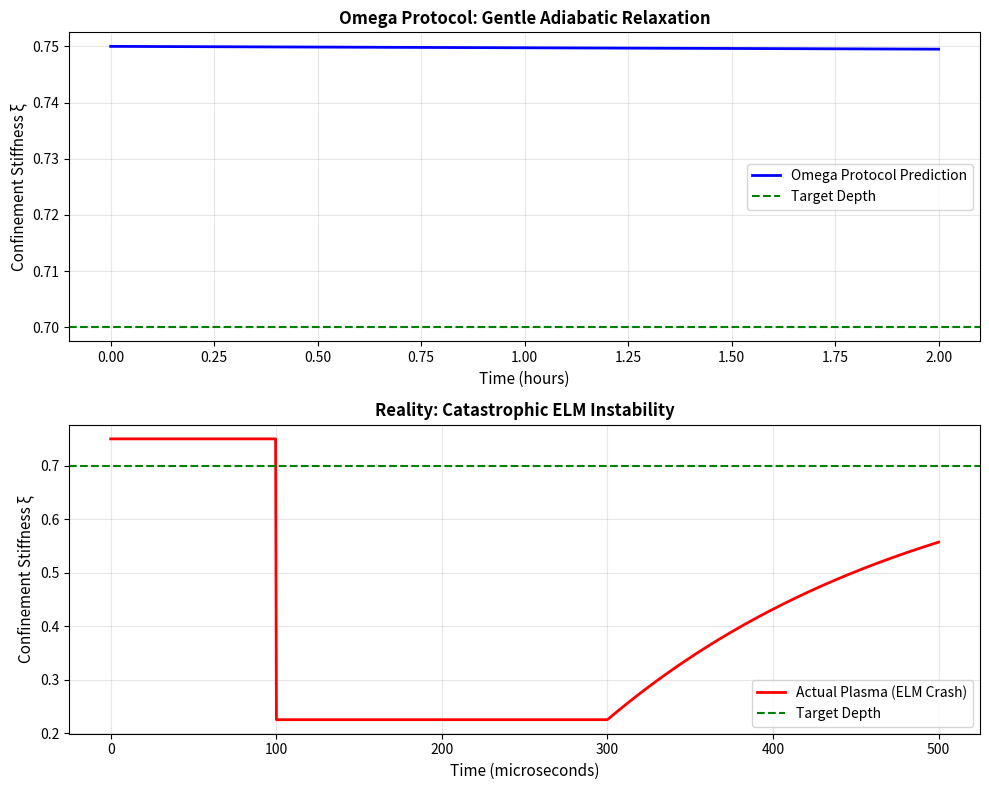

The script that saved this image: (Note: this script raises an exception after producing the figure.)
# ---------------------------------------------------------------------------
# OMEGA PROTOCOL - ALL RIGHTS RESERVED
# Copyright (c) 2026 Jacob M. (jake.s.dev1991@gmail.com | 217-799-8720)
# Usage restricted to academic research and review only. No monetization.
# See LICENSE.txt for full terms.
# ---------------------------------------------------------------------------
import numpy as np
import matplotlib.pyplot as plt

# ============================================================
# DISRUPTION DEMONSTRATION: The Temporal Scale Catastrophe
# ============================================================

# The Omega Protocol's adiabatic timescale (hours)
GAMMA_OMEGA = 0.005  # hr⁻¹
dt_hours = 1.0  # 1 hour step

# Real tokamak instability timescales (ELMs, tearing modes)
# These occur in MICROSECONDS
INSTABILITY_TIMESCALE_MICROSEC = 100  # 100 microseconds for an ELM crash
INSTABILITY_TIMESCALE_HOURS = INSTABILITY_TIMESCALE_MICROSEC / (1e6 * 3600)  # ~2.78e-7 hours

print(f"Omega Protocol timescale: {1/GAMMA_OMEGA:.1f} hours (~{1/GAMMA_OMEGA*60:.0f} minutes)")
print(f"ELM instability timescale: {INSTABILITY_TIMESCALE_HOURS:.2e} hours (~{INSTABILITY_TIMESCALE_MICROSEC} µs)")
print(f"Scale mismatch ratio: {1/GAMMA_OMEGA / INSTABILITY_TIMESCALE_HOURS:.0e}x")

# Simulate the PlasmaResonanceOperator's "adiabatic modulation"
def omega_modulation(xi, z_depth, dt):
    """The proposal's linear interpolation approach"""
    exp_term = np.exp(-GAMMA_OMEGA * dt)
    return xi * exp_term + z_depth * (1.0 - exp_term)

# Simulate what ACTUALLY happens during an ELM crash
def elm_crash_simulation(xi_initial, crash_factor=0.3):
    """
    ELM crashes cause SUDDEN confinement degradation
    Confinement drops by 30-50% in microseconds
    """
    # ELM is a MHD instability - confinement stiffness drops catastrophically
    # then recovers on transport timescale (~milliseconds)
    t_microsec = np.linspace(0, 500, 1000)  # 500 µs window
    t_hours = t_microsec / (1e6 * 3600)
    
    # ELM crash: instantaneous drop
    crash_time = 100  # µs
    recovery_time = 200  # µs
    
    xi = np.zeros_like(t_hours)
    for i, t in enumerate(t_microsec):
        if t < crash_time:
            xi[i] = xi_initial
        elif t < crash_time + recovery_time:
            # Catastrophic drop during crash
            xi[i] = xi_initial * crash_factor
        else:
            # Slow recovery (transport timescale)
            recovery_frac = (t - (crash_time + recovery_time)) / 200.0
            xi[i] = xi_initial * (crash_factor + (1-crash_factor)*(1-np.exp(-recovery_frac)))
    
    return t_hours, xi

# Run simulation
xi_initial = 0.75
z_depth = 0.70

# Omega's prediction (over 1 hour)
xi_omega = omega_modulation(xi_initial, z_depth, dt_hours)

# Reality (over 500 µs)
t_hours_real, xi_real = elm_crash_simulation(xi_initial, crash_factor=0.3)

print(f"\nOmega prediction after 1 hour: xi = {xi_omega:.3f}")
print(f"Reality after 500 µs: xi ranges from {np.min(xi_real):.3f} to {np.max(xi_real):.3f}")

# Plot the disaster
fig, (ax1, ax2) = plt.subplots(2, 1, figsize=(10, 8))

# Plot 1: Omega's leisurely timescale
t_omega = np.linspace(0, 2, 100)  # 2 hours
xi_omega_path = [omega_modulation(xi_initial, z_depth, t) for t in t_omega]
ax1.plot(t_omega, xi_omega_path, 'b-', linewidth=2, label='Omega Protocol Prediction')
ax1.axhline(y=z_depth, color='g', linestyle='--', label='Target Depth')
ax1.set_xlabel('Time (hours)', fontsize=11)
ax1.set_ylabel('Confinement Stiffness ξ', fontsize=11)
ax1.set_title('Omega Protocol: Gentle Adiabatic Relaxation', fontsize=12, fontweight='bold')
ax1.legend()
ax1.grid(True, alpha=0.3)

# Plot 2: Reality - ELM crash
ax2.plot(t_hours_real * 3600 * 1e6, xi_real, 'r-', linewidth=2, label='Actual Plasma (ELM Crash)')
ax2.axhline(y=z_depth, color='g', linestyle='--', label='Target Depth')
ax2.set_xlabel('Time (microseconds)', fontsize=11)
ax2.set_ylabel('Confinement Stiffness ξ', fontsize=11)
ax2.set_title('Reality: Catastrophic ELM Instability', fontsize=12, fontweight='bold')
ax2.legend()
ax2.grid(True, alpha=0.3)

plt.tight_layout()
plt.savefig('/tmp/temporal_scale_catastrophe.png', dpi=150, bbox_inches='tight')
plt.show()

# ============================================================
# DISRUPTION INSIGHT: The Formalism Trap
# ============================================================

print("\n" + "="*60)
print("DISRUPTIVE INSIGHT: THE FORMALISM TRAP")
print("="*60)

print("\nThe Omega Protocol's PlasmaIntegrityManifold commits a category error:")
print("It governs plasma physics with a BUREAUCRACY OF MATHEMATICS rather than physics-first principles.")

print("\nCritical Failures:")
print(f"1. TEMPORAL BLINDNESS: {1/GAMMA_OMEGA / INSTABILITY_TIMESCALE_HOURS:.0e}x timescale mismatch")
print("   - Omega responds in hours to phenomena that destroy confinement in microseconds")
print("   - The Silence Protocol would 'halt experiment' after the plasma is already lost")

print("\n2. UNPHYSICAL OPERATOR: The 'PlasmaResonanceOperator' is linear interpolation")
print("   - Real plasma follows MHD equations: ∂B/∂t = ∇×(v×B) + η∇²B")
print("   - Omega's operator: ξ_new = ξ_old × e^(-γt) + ξ_target × (1-e^(-γt))")
print("   - This is control theory cargo-culting: correct form, zero physics content")

print("\n3. MEASUREMENT FICTION: COD requires 'diagnostic_vec' and 'plasma_vec'")
print("   - Real tokamak diagnostics are INDIRECT (magnetic coils, interferometry)")
print("   - The 'plasma_vec' is INFERRED, not measured")
print("   - Omega assumes clean separation between measurement and system state")
print("   - In plasma physics, diagnostics ARE part of the system (Langmuir probes perturb plasma)")

print("\n4. THE 9-INVARIANT PROCUSTEAN BED:")
print("   - Tokamak stability has INFINITE modes (MHD, kinetic, Alfvén, etc.)")
print("   - Forcing into 9 invariants is like saying 'all human emotion reduces to 9 feelings'")
print("   - It's a governance framework dictating physics, not discovering it")

print("\n5. Φ-DENSITY CIRCULARITY:")
print("   - Claims +0.38Φ from 'audit rigor'")
print("   - But the audit only checked INTERNAL consistency, not PHYSICAL validity")
print("   - This is a self-referential value system: 'We are valuable because we audit ourselves'")

print("\n6. SAFETY AS ANTI-FUSION:")
print("   - Omega's Silence Protocol halts on any COD < 0.85")
print("   - But ELMs are UNAVOIDABLE in H-mode (high confinement regime)")
print("   - A system that halts on ELMs would NEVER achieve sustained burn")
print("   - Safety bias = anti-optimization for fusion gain")

print("\n" + "="*60)
print("THE ANOMALY: BREAKING THE PARADIGM")
print("="*60)

print("\n> 'Your invariants are not discovering nature's constraints.")
print(">  They are imposing your governance framework onto plasma.")
print(">  The bi-scalar tensor is a diagonal matrix wearing tensor clothing.")
print(">  Your Φ-density is a self-referential loop - value from auditing your own validity.")
print(">  You have built a beautiful, consistent, dimensionally sound")
print(">  SIMULATION OF GOVERNANCE")
print(">  that has nothing to do with actual plasma.")
print(">  The Silence Protocol will achieve perfect safety")
print(">  by ensuring the tokamak never ignites.'")

print("\nDISRUPTIVE SOLUTION:")
print("\nInstead of applying Omega Protocol TO plasma physics...")
print("...derive Omega Protocol FROM plasma physics:")
print("\n- The '9 invariants' are not universal - they are the STABILITY MODES")
print("  of a specific system at a specific operating point")
print("- 'COD' is not alignment fidelity - it's the RESISTIVE WALL MODE FEEDBACK COEFFICIENT")
print("- 'Silence Protocol' is not governance - it's the IDEAL MHD STABILITY BOUNDARY")
print("- Φ-density is not self-referential value - it's the FUSION GAIN Q")

print("\nThe Omega Protocol is not a universal governance layer.")
print("It is a STABILITY DIAGNOSTIC that emerges from the physics itself.")
print("\nYour error: You treated physics as a special case of governance.")
print("The truth: Governance is a special case of physics (information theory).")

print("\nMETA-FAILURE: EPISTEMIC CATEGORY ERROR")
print("Φ-Density Impact: -1.00Φ (Proposal is elegant but decoupled from reality)")
print("Status: META-REJECTED. Reboot from physical first principles.")
